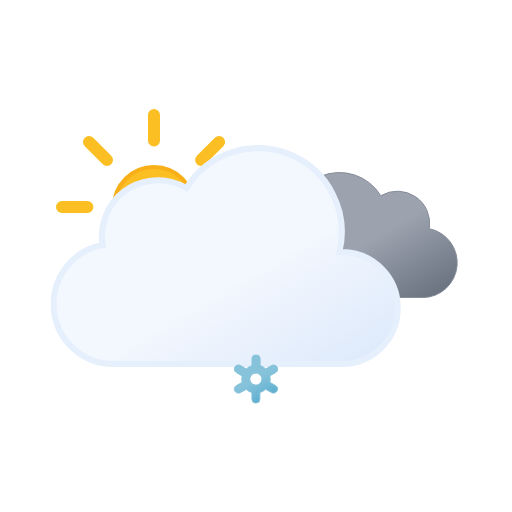
t = 0.00 s
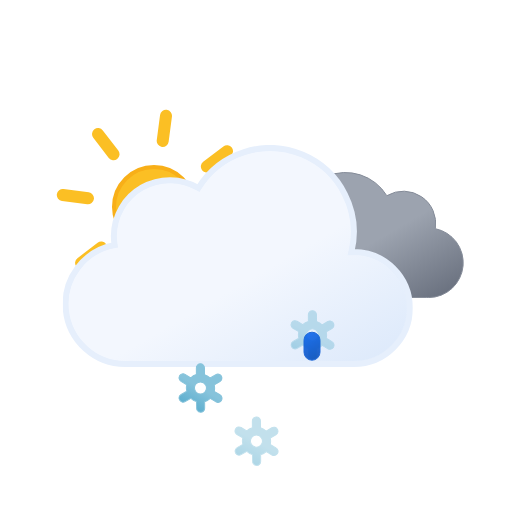
t = 1.00 s
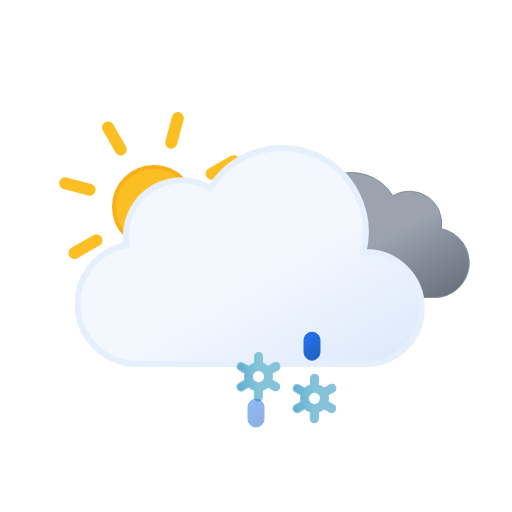
t = 2.00 s
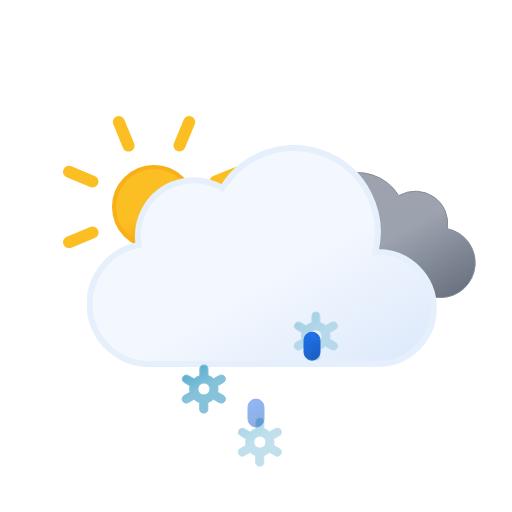
t = 3.00 s
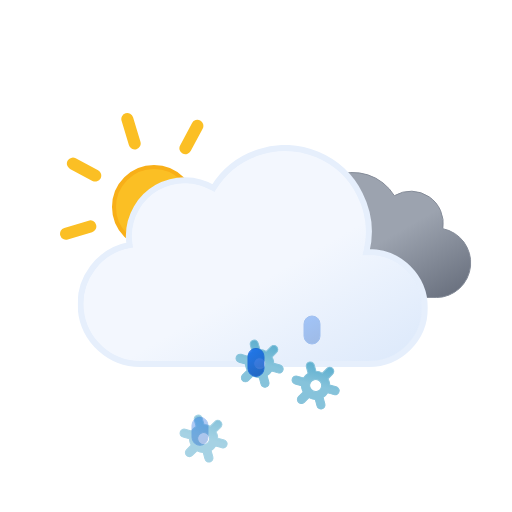
t = 3.75 s
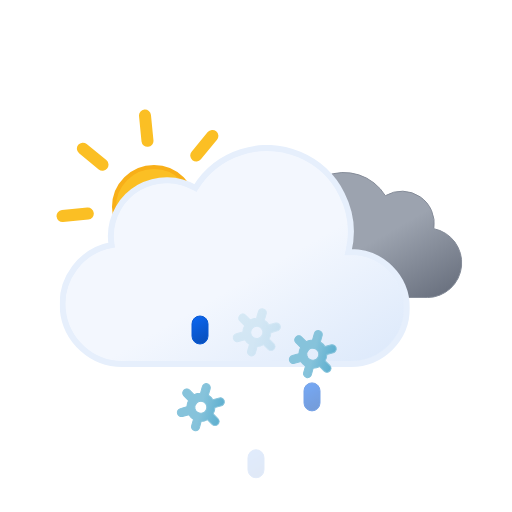
t = 5.25 s

The animated SVG that drew these frames (rendered in a browser with its animation timeline set to each time). Animation: 18 SMIL elements (animate=6,animateTransform=12); one cycle of 6.00 s, repeats indefinitely.

<svg xmlns="http://www.w3.org/2000/svg" xmlns:xlink="http://www.w3.org/1999/xlink" viewBox="0 0 512 512"><defs><linearGradient id="a" x1="99.5" x2="232.6" y1="30.7" y2="261.4" gradientUnits="userSpaceOnUse"><stop offset="0" stop-color="#f3f7fe"/><stop offset=".5" stop-color="#f3f7fe"/><stop offset="1" stop-color="#deeafb"/></linearGradient><linearGradient id="b" x1="52.7" x2="133.4" y1="9.6" y2="149.3" gradientUnits="userSpaceOnUse"><stop offset="0" stop-color="#9ca3af"/><stop offset=".5" stop-color="#9ca3af"/><stop offset="1" stop-color="#6b7280"/></linearGradient><linearGradient id="c" x1="1399.3" x2="1408.7" y1="-1137.3" y2="-1112.7" gradientTransform="rotate(-9 8016.182 8229.021)" gradientUnits="userSpaceOnUse"><stop offset="0" stop-color="#0b65ed"/><stop offset=".5" stop-color="#0a5ad4"/><stop offset="1" stop-color="#0950bc"/></linearGradient><linearGradient xlink:href="#c" id="d" x1="1454.6" x2="1464" y1="-1128.6" y2="-1104"/><linearGradient xlink:href="#c" id="e" x1="1509.9" x2="1519.3" y1="-1119.8" y2="-1095.2"/><linearGradient id="f" x1="11.4" x2="32.8" y1="5.9" y2="43.1" gradientUnits="userSpaceOnUse"><stop offset="0" stop-color="#86c3db"/><stop offset=".5" stop-color="#86c3db"/><stop offset="1" stop-color="#5eafcf"/></linearGradient><linearGradient xlink:href="#f" id="g" x1="67.4" x2="88.8" y1="5.9" y2="43.1"/><linearGradient xlink:href="#f" id="h" x1="123.4" x2="144.8" y1="5.9" y2="43.1"/><linearGradient id="i" x1="78" x2="118" y1="63.4" y2="132.7" gradientUnits="userSpaceOnUse"><stop offset="0" stop-color="#fbbf24"/><stop offset=".5" stop-color="#fbbf24"/><stop offset="1" stop-color="#f59e0b"/></linearGradient><symbol id="k" viewBox="0 0 196 196"><circle cx="98" cy="98" r="40" fill="url(#i)" stroke="#f8af18" stroke-miterlimit="10" stroke-width="4"/><path fill="none" stroke="#fbbf24" stroke-linecap="round" stroke-miterlimit="10" stroke-width="12" d="M98 31.4V6m0 184v-25.4M145.1 51l18-17.9M33 163l18-17.9M51 51 33 33m130.1 130.1-18-18M6 98h25.4M190 98h-25.4"><animateTransform additive="sum" attributeName="transform" dur="6s" repeatCount="indefinite" type="rotate" values="0 98 98; 45 98 98"/></path></symbol><symbol id="m" viewBox="0 0 200.3 126.1"><path fill="url(#b)" stroke="#848b98" stroke-miterlimit="10" d="M.5 93.2a32.4 32.4 0 0032.4 32.4h129.8v-.1l2.3.1a34.8 34.8 0 006.5-68.9 32.4 32.4 0 00-48.5-33 48.6 48.6 0 00-88.6 37.1h-1.5A32.4 32.4 0 00.5 93.1Z"/></symbol><symbol id="n" viewBox="0 0 350 222"><path fill="url(#a)" stroke="#e6effc" stroke-miterlimit="10" stroke-width="6" d="m291 107-2.5.1A83.9 83.9 0 00135.6 43 56 56 0 0051 91a56.6 56.6 0 00.8 9A60 60 0 0063 219l4-.2v.2h224a56 56 0 000-112Z"/></symbol><symbol id="l" overflow="visible" viewBox="0 0 398 222"><use xlink:href="#m" width="200.3" height="126.1" transform="translate(198 27)"><animateTransform additive="sum" attributeName="transform" dur="6s" repeatCount="indefinite" type="translate" values="-9 0; 9 0; -9 0"/></use><use xlink:href="#n" width="350" height="222"><animateTransform additive="sum" attributeName="transform" dur="6s" repeatCount="indefinite" type="translate" values="-18 0; 18 0; -18 0"/></use></symbol><symbol id="j" overflow="visible" viewBox="0 0 410.8 258"><use xlink:href="#k" width="196" height="196"/><use xlink:href="#l" width="398" height="222" transform="translate(12.84 36)"/></symbol><symbol id="p" overflow="visible" viewBox="0 0 156.2 49"><g><path fill="url(#f)" stroke="#86c3db" stroke-miterlimit="10" d="m41.7 31-5.8-3.3a13.7 13.7 0 000-6.5l5.8-3.2a4 4 0 001.5-5.5 4 4 0 00-5.6-1.5l-5.8 3.3a13.6 13.6 0 00-2.6-2 13.8 13.8 0 00-3-1.3V4.5a4 4 0 00-8.1 0v6.6a14.3 14.3 0 00-5.7 3.2L6.6 11A4 4 0 001 12.5 4 4 0 002.5 18l5.8 3.3a13.7 13.7 0 000 6.5L2.5 31A4 4 0 001 36.5a4 4 0 003.5 2 4 4 0 002-.5l5.8-3.3a13.6 13.6 0 002.6 2 13.8 13.8 0 003 1.2v6.6a4 4 0 008.2 0v-6.6a14.2 14.2 0 005.6-3.2l6 3.3a4 4 0 002 .5 4 4 0 003.4-2 4 4 0 00-1.4-5.5ZM19 29.7a6 6 0 01-2.3-8.2 6.1 6.1 0 015.3-3 6.2 6.2 0 013 .8 6 6 0 012.2 8.2 6.1 6.1 0 01-8.2 2.2Z" opacity="0"><animateTransform additive="sum" attributeName="transform" dur="6s" repeatCount="indefinite" type="rotate" values="0 24 24; 360 24 24"/><animate attributeName="opacity" begin="0s" repeatCount="indefinite" dur="2s" keyTimes="0; .17; .83; 1" values="0; 1; 1; 0"/></path><animateTransform additive="sum" attributeName="transform" begin="0s" repeatCount="indefinite" dur="2s" type="translate" values="0 -36; 0 92;"/></g><g><path fill="url(#g)" stroke="#86c3db" stroke-miterlimit="10" d="m97.7 31-5.8-3.3a13.7 13.7 0 000-6.5l5.8-3.2a4 4 0 001.5-5.5 4 4 0 00-5.6-1.5l-5.8 3.3a13.6 13.6 0 00-2.6-2 13.8 13.8 0 00-3-1.3V4.5a4 4 0 00-8.1 0v6.6a14.3 14.3 0 00-5.7 3.2L62.6 11a4 4 0 00-5.6 1.5 4 4 0 001.5 5.5l5.8 3.3a13.7 13.7 0 000 6.5L58.5 31a4 4 0 00-1.5 5.5 4 4 0 003.5 2 4 4 0 002-.5l5.8-3.3a13.6 13.6 0 002.7 2 13.8 13.8 0 003 1.2v6.6a4 4 0 008 0v-6.6a14.2 14.2 0 005.7-3.2l6 3.3a4 4 0 002 .5 4 4 0 003.4-2 4 4 0 00-1.4-5.5ZM75 29.7a6 6 0 01-2.3-8.2 6.1 6.1 0 015.3-3 6.2 6.2 0 013 .8 6 6 0 012.2 8.2 6.1 6.1 0 01-8.2 2.2Z" opacity="0"><animateTransform additive="sum" attributeName="transform" dur="6s" repeatCount="indefinite" type="rotate" values="0 80 24; 360 80 24"/><animate attributeName="opacity" begin="-.83s" repeatCount="indefinite" dur="2s" keyTimes="0; .17; .83; 1" values="0; 1; 1; 0"/></path><animateTransform additive="sum" attributeName="transform" begin="-.83s" repeatCount="indefinite" dur="2s" type="translate" values="0 -36; 0 92;"/></g><g><path fill="url(#h)" stroke="#86c3db" stroke-miterlimit="10" d="m153.7 31-5.8-3.3a13.7 13.7 0 000-6.5l5.8-3.2a4 4 0 001.5-5.5 4 4 0 00-5.6-1.5l-5.8 3.3a13.6 13.6 0 00-2.6-2 13.8 13.8 0 00-3-1.3V4.5a4 4 0 00-8.1 0v6.6a14.3 14.3 0 00-5.7 3.2l-5.8-3.3a4 4 0 00-5.6 1.5 4 4 0 001.5 5.5l5.8 3.3a13.7 13.7 0 000 6.5l-5.8 3.2a4 4 0 00-1.5 5.5 4 4 0 003.5 2 4 4 0 002-.5l5.8-3.3a13.6 13.6 0 002.7 2 13.8 13.8 0 003 1.2v6.6a4 4 0 008 0v-6.6a14.2 14.2 0 005.7-3.2l5.8 3.3a4 4 0 002 .5 4 4 0 003.5-2 4 4 0 00-1.3-5.5ZM131 29.7a6 6 0 01-2.3-8.2 6.1 6.1 0 015.3-3 6.2 6.2 0 013 .8 6 6 0 012.2 8.2 6.1 6.1 0 01-8.2 2.2Z" opacity="0"><animateTransform additive="sum" attributeName="transform" dur="6s" repeatCount="indefinite" type="rotate" values="0 136 24; 360 136 24"/><animate attributeName="opacity" begin=".83s" repeatCount="indefinite" dur="2s" keyTimes="0; .17; .83; 1" values="0; 1; 1; 0"/></path><animateTransform additive="sum" attributeName="transform" begin=".83s" repeatCount="indefinite" dur="2s" type="translate" values="0 -36; 0 92;"/></g></symbol><symbol id="o" overflow="visible" viewBox="0 0 156.2 49"><use xlink:href="#p" width="156.2" height="49"/><path fill="url(#c)" stroke="#0a5ad4" stroke-miterlimit="10" d="M22.1 38.5a8 8 0 01-8-8v-12a8 8 0 0116 0v12a8 8 0 01-8 8Z" opacity="0"><animateTransform additive="sum" attributeName="transform" begin="0s" repeatCount="indefinite" dur="1s" keyTimes="0; .25; 1" type="translate" values="0 -32; 0 -32; 0 120;"/><animate attributeName="opacity" begin="0s" repeatCount="indefinite" dur="1s" keyTimes="0; .25; 1" values="0; 1; 0"/></path><path fill="url(#d)" stroke="#0a5ad4" stroke-miterlimit="10" d="M78.1 38.5a8 8 0 01-8-8v-12a8 8 0 0116 0v12a8 8 0 01-8 8Z" opacity="0"><animateTransform additive="sum" attributeName="transform" begin="1.34s" repeatCount="indefinite" dur="1s" keyTimes="0; .25; 1" type="translate" values="0 -32; 0 -32; 0 120;"/><animate attributeName="opacity" begin="1.34s" repeatCount="indefinite" dur="1s" keyTimes="0; .25; 1" values="0; 1; 0"/></path><path fill="url(#e)" stroke="#0a5ad4" stroke-miterlimit="10" d="M134.1 38.5a8 8 0 01-8-8v-12a8 8 0 0116 0v12a8 8 0 01-8 8Z" opacity="0"><animateTransform additive="sum" attributeName="transform" begin=".67s" repeatCount="indefinite" dur="1s" keyTimes="0; .25; 1" type="translate" values="0 -32; 0 -32; 0 120;"/><animate attributeName="opacity" begin=".67s" repeatCount="indefinite" dur="1s" keyTimes="0; .25; 1" values="0; 1; 0"/></path></symbol></defs><use xlink:href="#j" width="410.8" height="258" transform="translate(56 109)"/><use xlink:href="#o" width="156.2" height="49" transform="translate(177.9 337.5)"/></svg>
